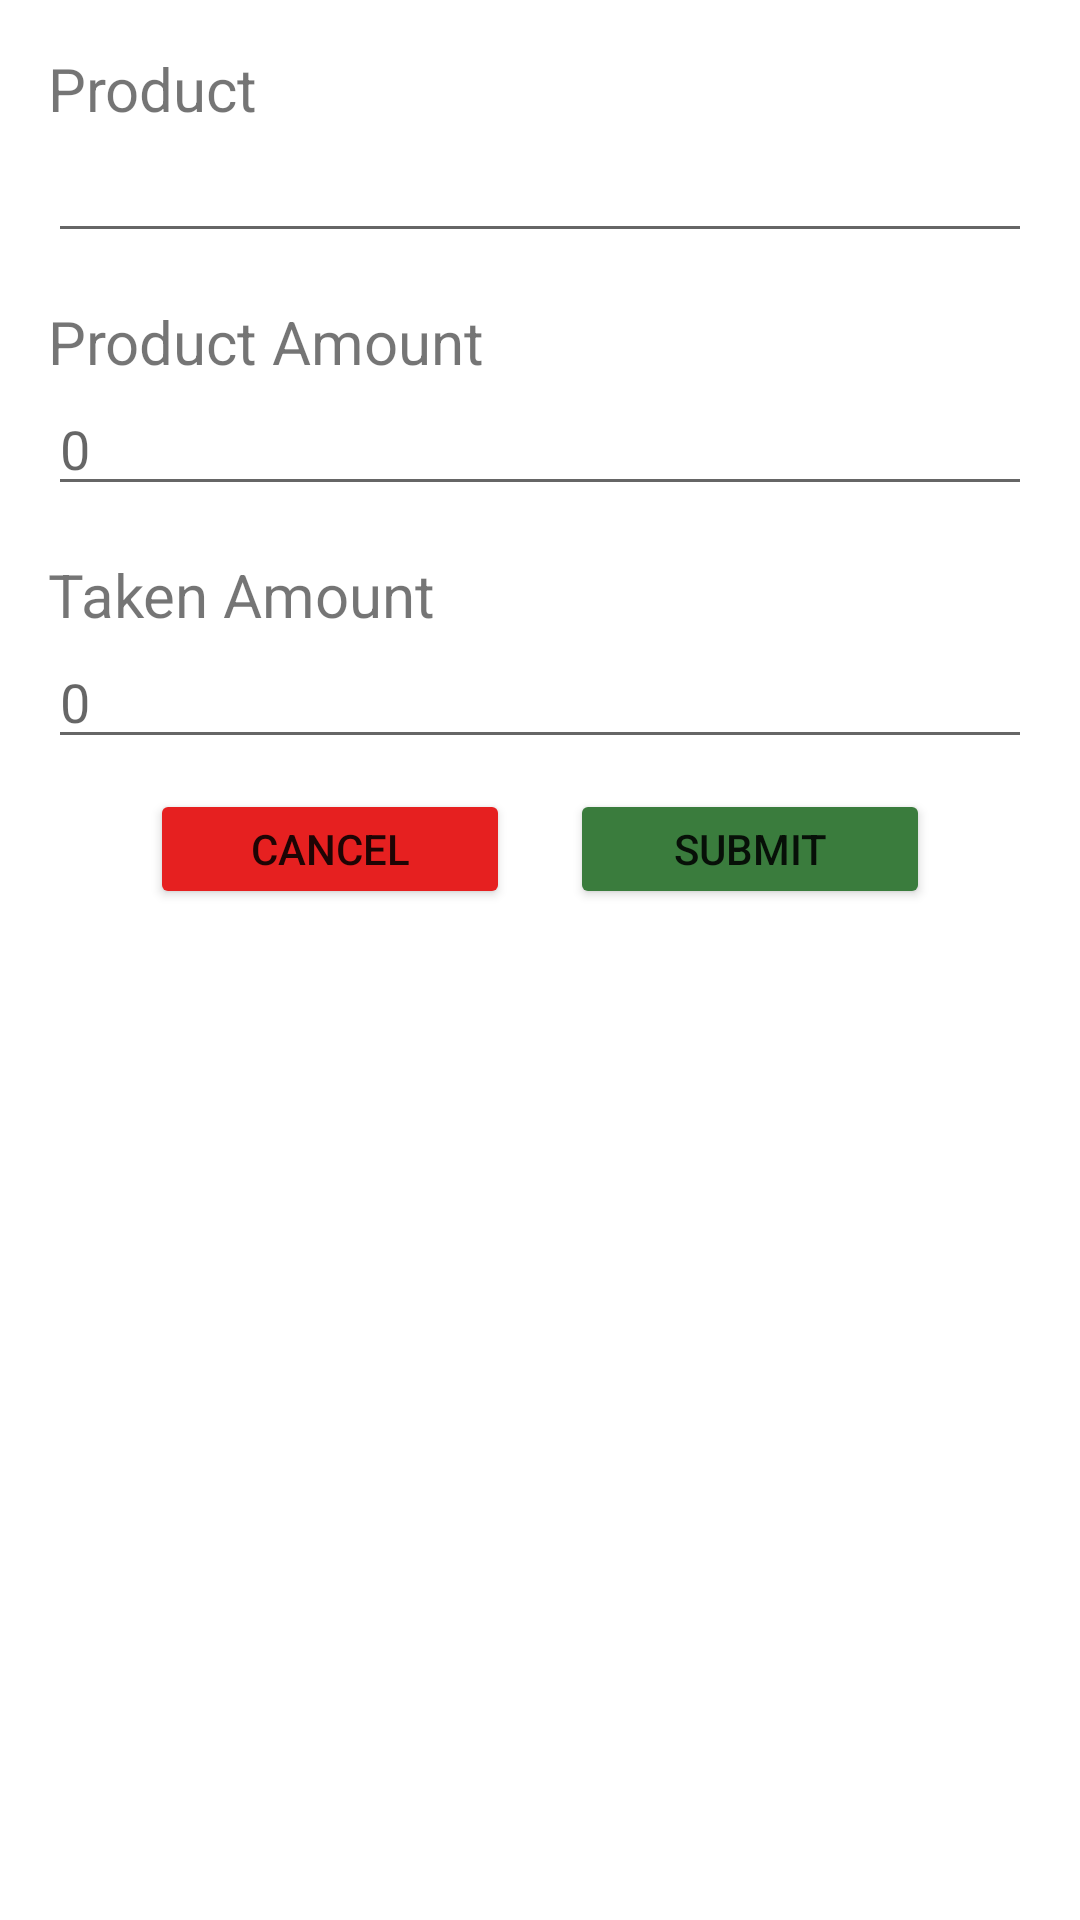

Layout XML and referenced resources for this Android screen:
<!-- AndroidManifest.xml: application theme Theme.DoodhBhandar -->
<!-- res/layout/product_dialog_form.xml -->
<?xml version="1.0" encoding="utf-8"?>
<LinearLayout xmlns:android="http://schemas.android.com/apk/res/android"
    android:layout_width="match_parent"
    android:layout_height="match_parent"
    android:orientation="vertical"
    android:padding="16dp">



        <TextView
            android:layout_width="match_parent"
            android:layout_height="wrap_content"
            android:text="Product"
            android:textSize="20sp" />

        <EditText
            android:id="@+id/et_product_name"
            android:layout_width="match_parent"
            android:layout_height="wrap_content"
            />

        <TextView
            android:layout_width="match_parent"
            android:layout_height="wrap_content"
            android:text="Product Amount"
            android:textSize="20sp"
            android:layout_marginTop="16dp" />

        <EditText
            android:id="@+id/et_sold_amount"
            android:layout_width="match_parent"
            android:layout_height="wrap_content"
            android:hint="0"
            android:inputType="number"/>

        <TextView
            android:layout_width="match_parent"
            android:layout_height="wrap_content"
            android:text="Taken Amount"
            android:textSize="20sp"
            android:layout_marginTop="16dp" />

        <EditText
            android:id="@+id/et_taken_amount"
            android:layout_width="match_parent"
            android:layout_height="wrap_content"
            android:hint="0"
            android:inputType="number" />

    <LinearLayout
        android:layout_width="match_parent"
        android:layout_height="wrap_content"
        android:gravity="center_horizontal"
        android:layout_marginTop="10dp">
        <Button
            android:id="@+id/btn_cancel"
            android:layout_width="120dp"
            android:layout_height="40dp"
            android:text="Cancel"
            android:textSize="14dp"
            android:textAlignment="center"
            android:layout_gravity="center_horizontal"
            android:layout_marginTop="5dp"
            android:backgroundTint="@color/red"
            android:layout_marginRight="20dp"
            />
        <Button
            android:id="@+id/btn_submit"
            android:layout_width="120dp"
            android:layout_height="40dp"
            android:text="Submit"
            android:textSize="14dp"
            android:textAlignment="center"
            android:layout_gravity="center_horizontal"
            android:layout_marginTop="5dp"
            android:backgroundTint="@color/green"
            />
    </LinearLayout>




</LinearLayout>
<!-- resources referenced by this layout -->
<resources>
  <color name="green">#3A7C3D</color>
  <color name="red">#E62020</color>
  <style name="Theme.DoodhBhandar" parent="Theme.MaterialComponents.DayNight.DarkActionBar">
          
          <item name="colorPrimary">@color/purple_500</item>
          <item name="colorPrimaryVariant">@color/purple_700</item>
          <item name="colorOnPrimary">@color/white</item>
          
          <item name="colorSecondary">@color/teal_200</item>
          <item name="colorSecondaryVariant">@color/teal_700</item>
          <item name="colorOnSecondary">@color/black</item>
          
          <item name="android:statusBarColor">?attr/colorPrimaryVariant</item>
          
      </style>
  <color name="purple_500">#0752ad</color>
  <color name="purple_700">#FF3700B3</color>
  <color name="white">#FFFFFFFF</color>
  <color name="teal_200">#FF03DAC5</color>
  <color name="teal_700">#FF018786</color>
  <color name="black">#FF000000</color>
</resources>
